Dataset: data (GitHub, dameya868/data). Classes: connecting rods, crank.

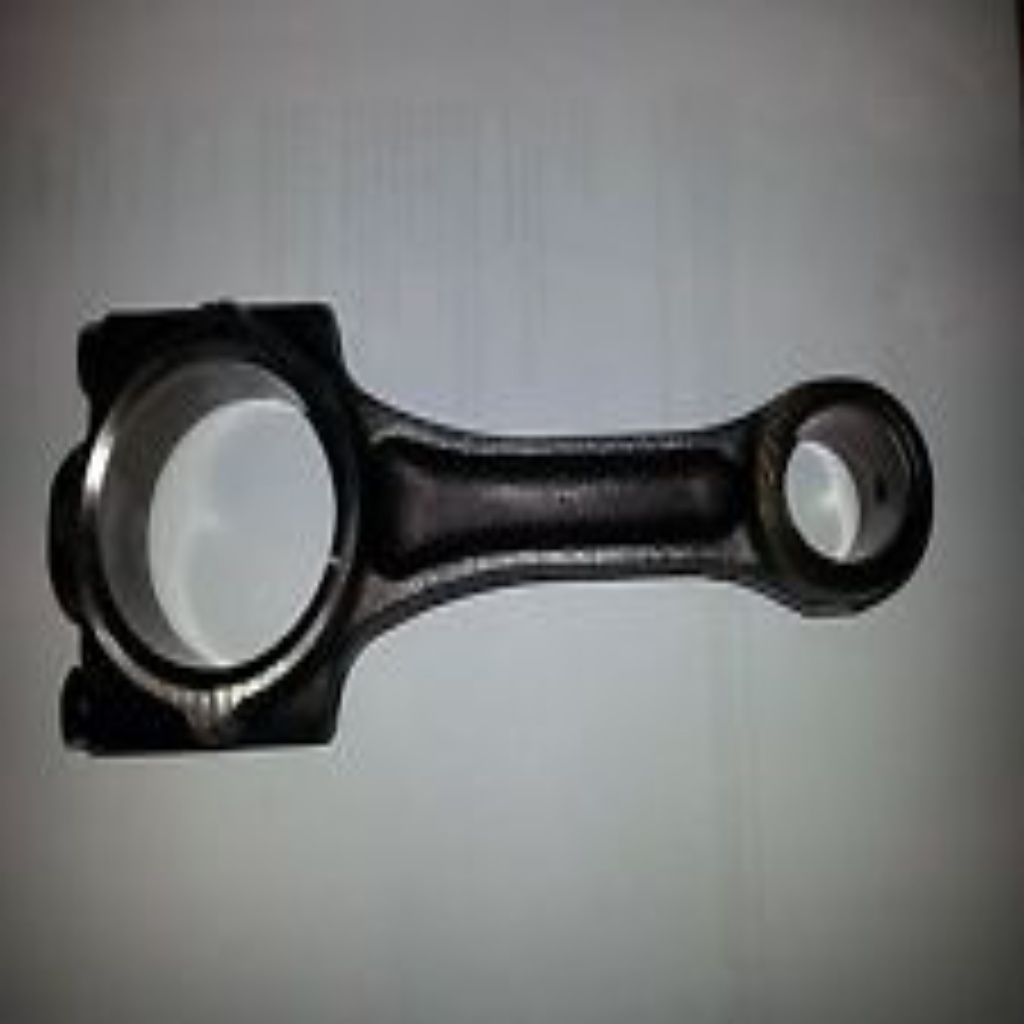
Label: connecting rods

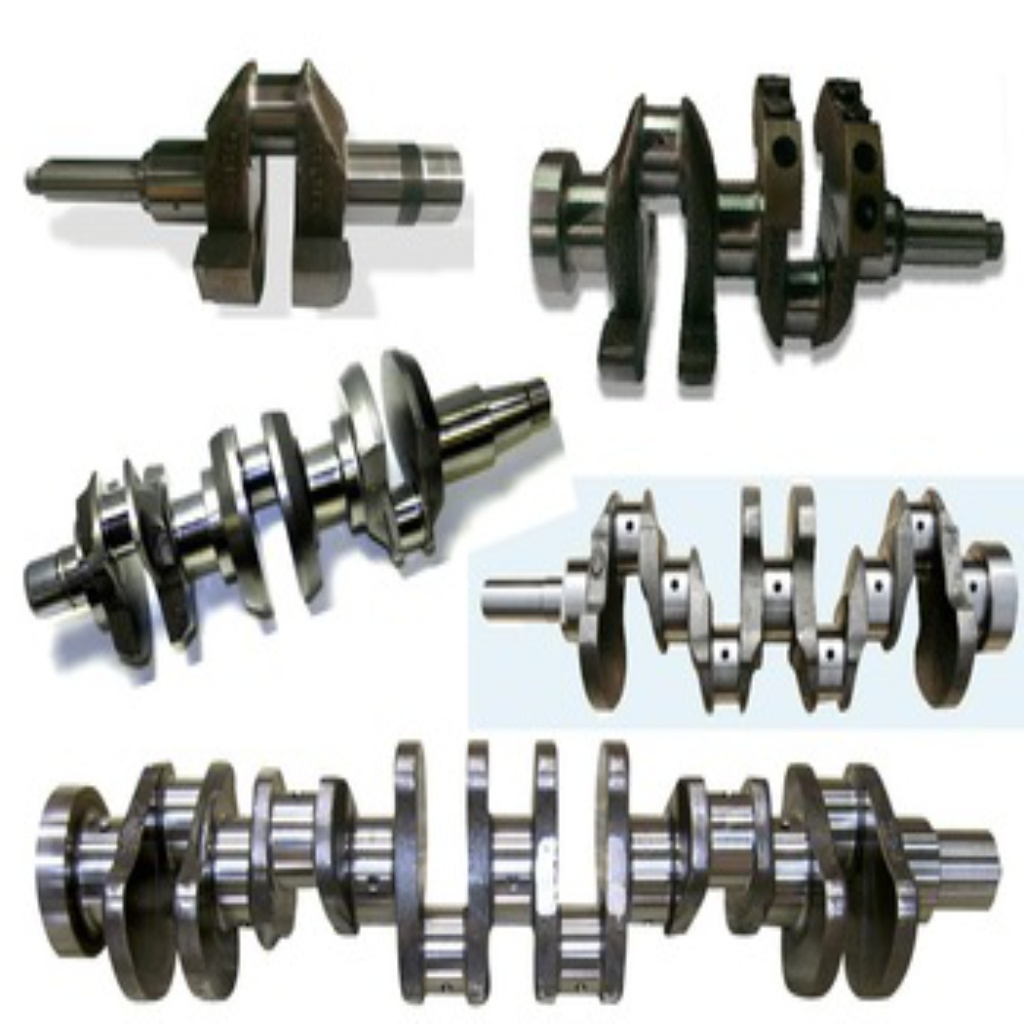
Label: crank

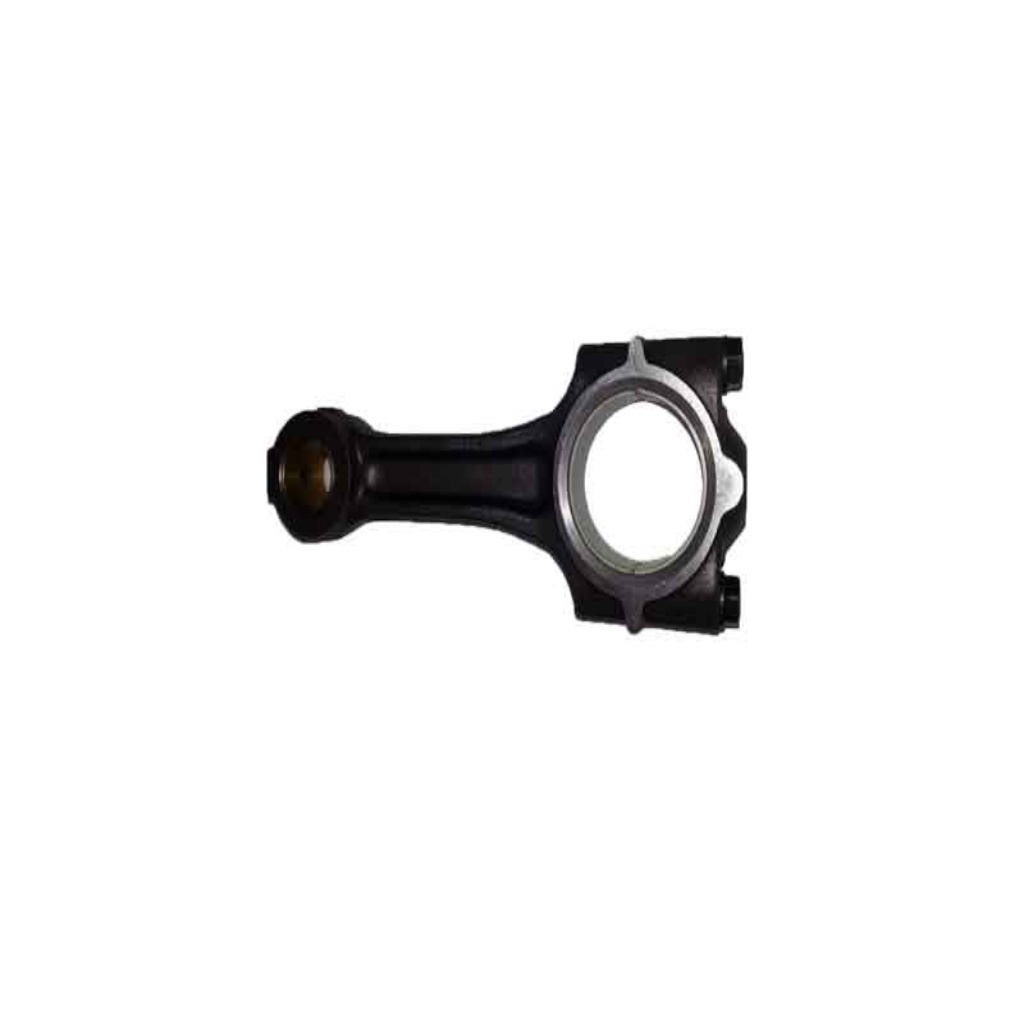
Label: connecting rods

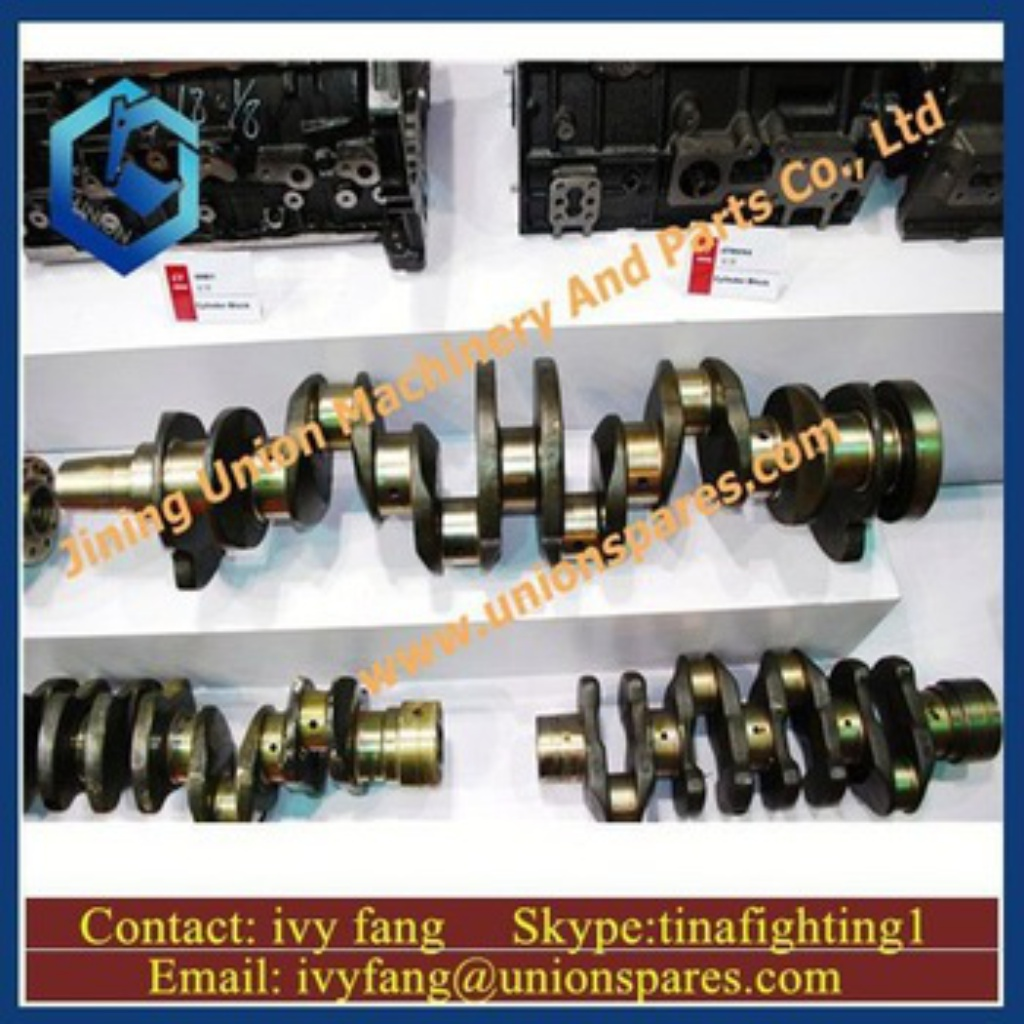
Label: crank

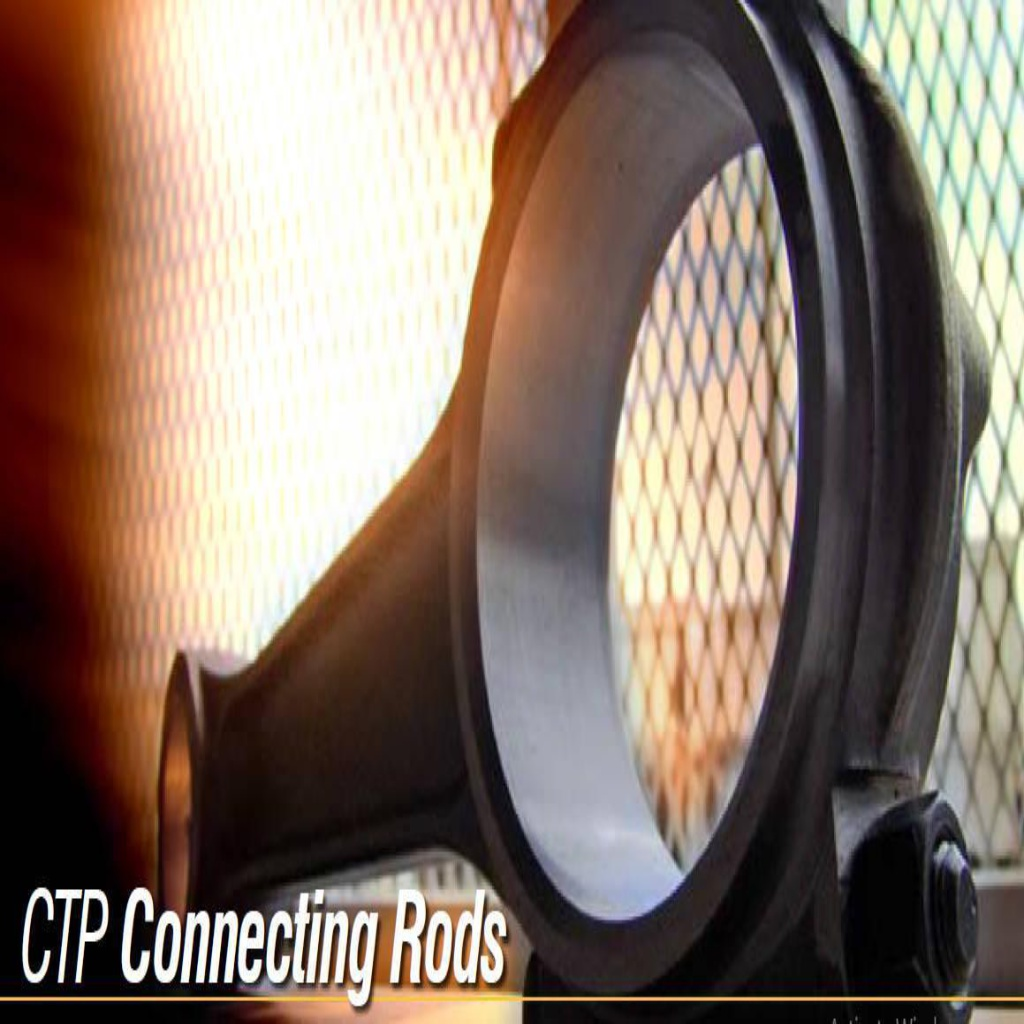
Label: connecting rods

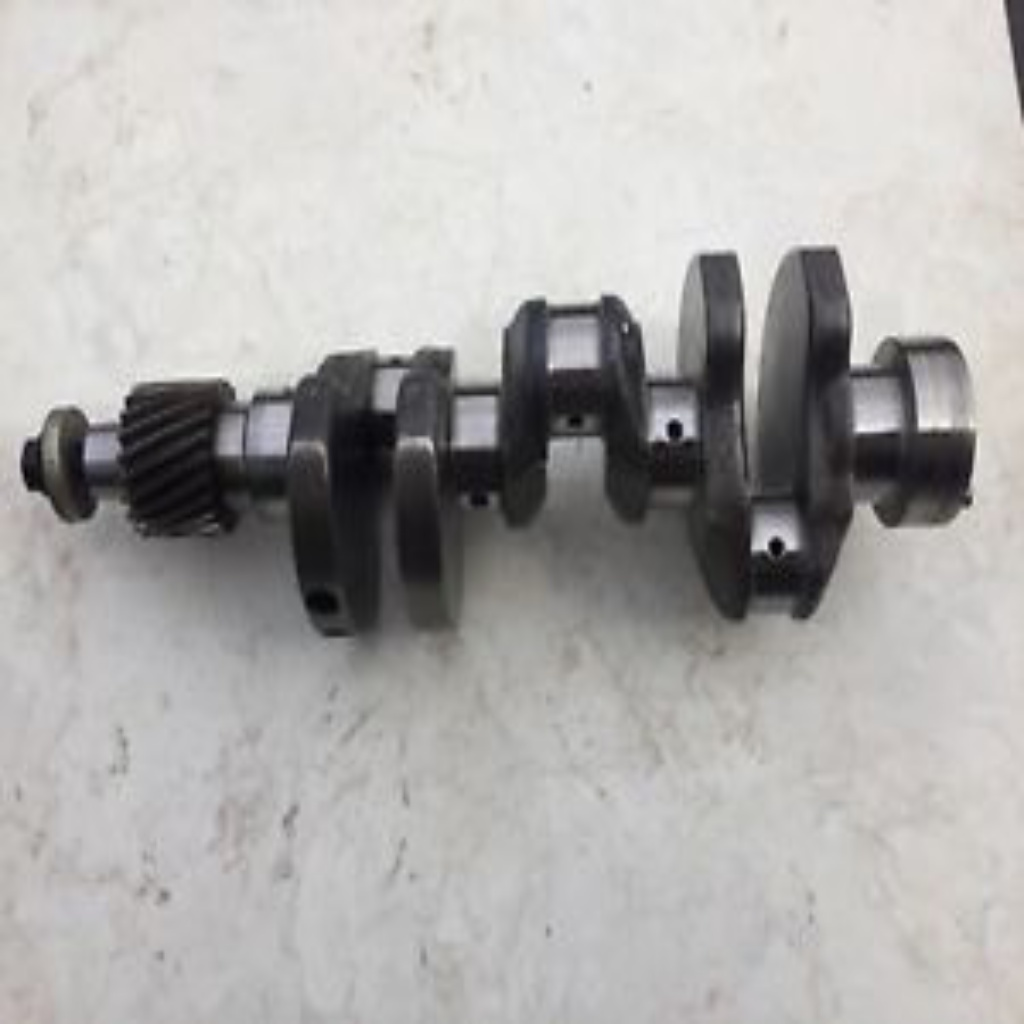
Label: crank
